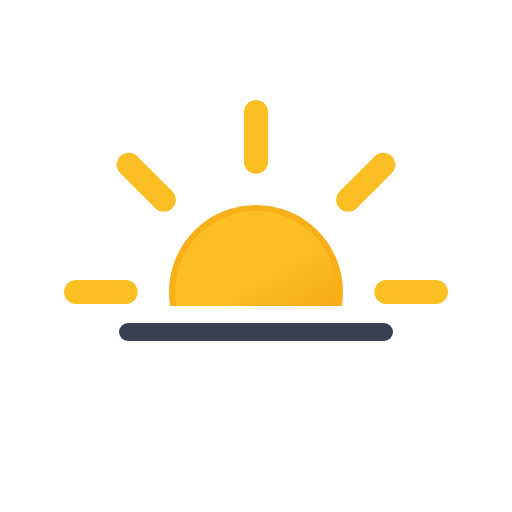
t = 0.00 s
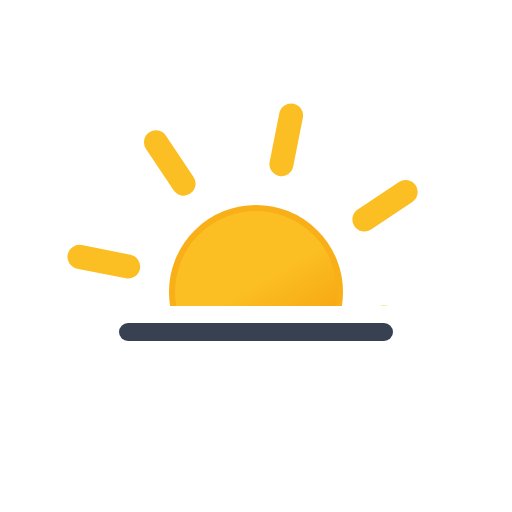
t = 1.50 s
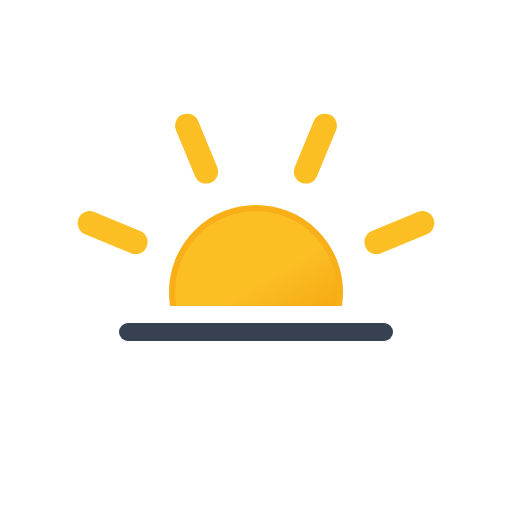
t = 3.00 s
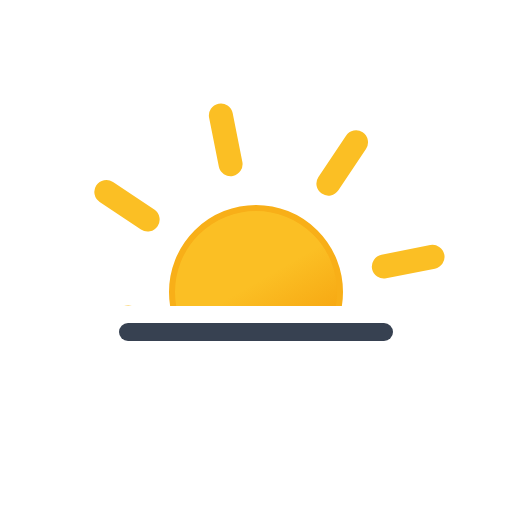
t = 4.50 s

The animated SVG that drew these frames (rendered in a browser with its animation timeline set to each time). Animation: 1 SMIL element (animateTransform=1); one cycle of 6.00 s, repeats indefinitely.

<svg xmlns="http://www.w3.org/2000/svg" xmlns:xlink="http://www.w3.org/1999/xlink" viewBox="0 0 512 512">
    <defs>
        <linearGradient id="a" x1="149.99" y1="119.24" x2="234.01" y2="264.76" gradientUnits="userSpaceOnUse">
            <stop offset="0" stop-color="#fbbf24"/>
            <stop offset="0.45" stop-color="#fbbf24"/>
            <stop offset="1" stop-color="#f59e0b"/>
        </linearGradient>
        <clipPath id="b">
            <rect width="512" height="306" fill="none"/>
        </clipPath>
        <symbol id="c" viewBox="0 0 384 384">
            <!-- sun-core -->
            <circle cx="192" cy="192" r="84" stroke="#f8af18" stroke-miterlimit="10" stroke-width="6" fill="url(#a)"/>

            <!-- sun-rays -->
            <path d="M192,61.66V12m0,360V322.34M284.17,99.83l35.11-35.11M64.72,319.28l35.11-35.11m0-184.34L64.72,64.72M319.28,319.28l-35.11-35.11M61.66,192H12m360,0H322.34" fill="none" stroke="#fbbf24" stroke-linecap="round" stroke-miterlimit="10" stroke-width="24">
                <animateTransform
                    attributeName="transform"
                    additive="sum"
                    type="rotate"
                    values="0 192 192; 45 192 192"
                    dur="6s"
                    repeatCount="indefinite"/>
            </path>
        </symbol>
    </defs>
    <g clip-path="url(#b)">
        <use width="384" height="384" transform="translate(64 100)" xlink:href="#c"/>
    </g>
    <line x1="128" y1="332" x2="384" y2="332" fill="none" stroke="#374151" stroke-linecap="round" stroke-linejoin="round" stroke-width="18"/>
</svg>
